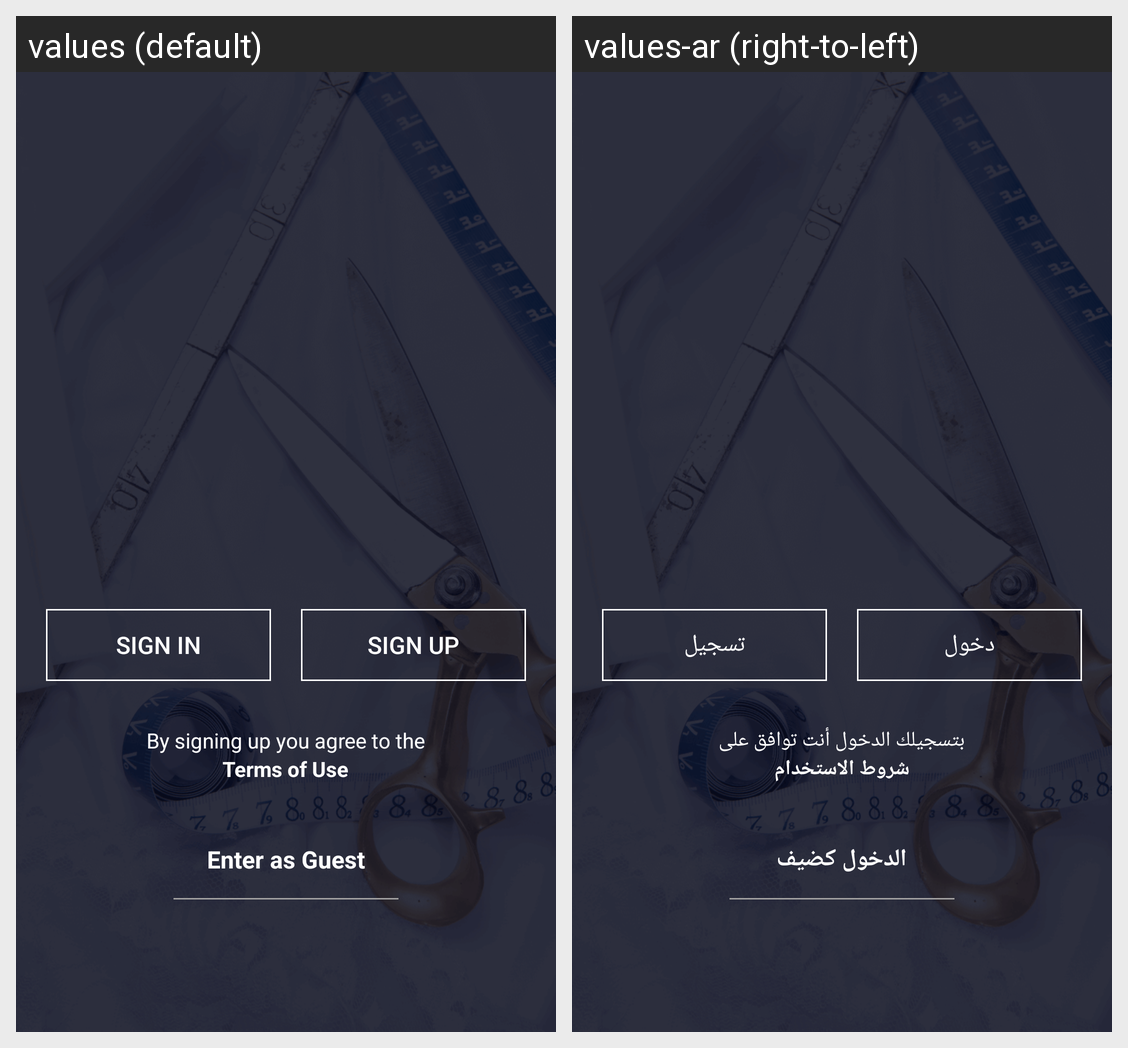

Strings drawn on this Android screen and how each of the app's shown locales translates them:
Android screen res/layout/activity_start.xml rendered under 2 locales, left to right: values (default), values-ar (right-to-left). Device: Nexus 5 (rendered at 1080×1920; each locale shown at half size, 540×960, under a caption strip naming it); theme AppTheme.NoActionBar.
Strings drawn on this screen, with the default value and each locale's value (text and hints the layout hard-codes, and strings that could not be matched under every locale, appear in the picture but are not listed):

title_signin
  values: SIGN IN
  values-ar: دخول

title_signup
  values: SIGN UP
  values-ar: تسجيل

action_terms
  values: By signing up you agree to the
  values-ar: بتسجيلك الدخول أنت توافق على

action_terms_of_use
  values: Terms of Use
  values-ar: شروط الاستخدام

action_guest
  values: Enter as Guest
  values-ar: الدخول كضيف
